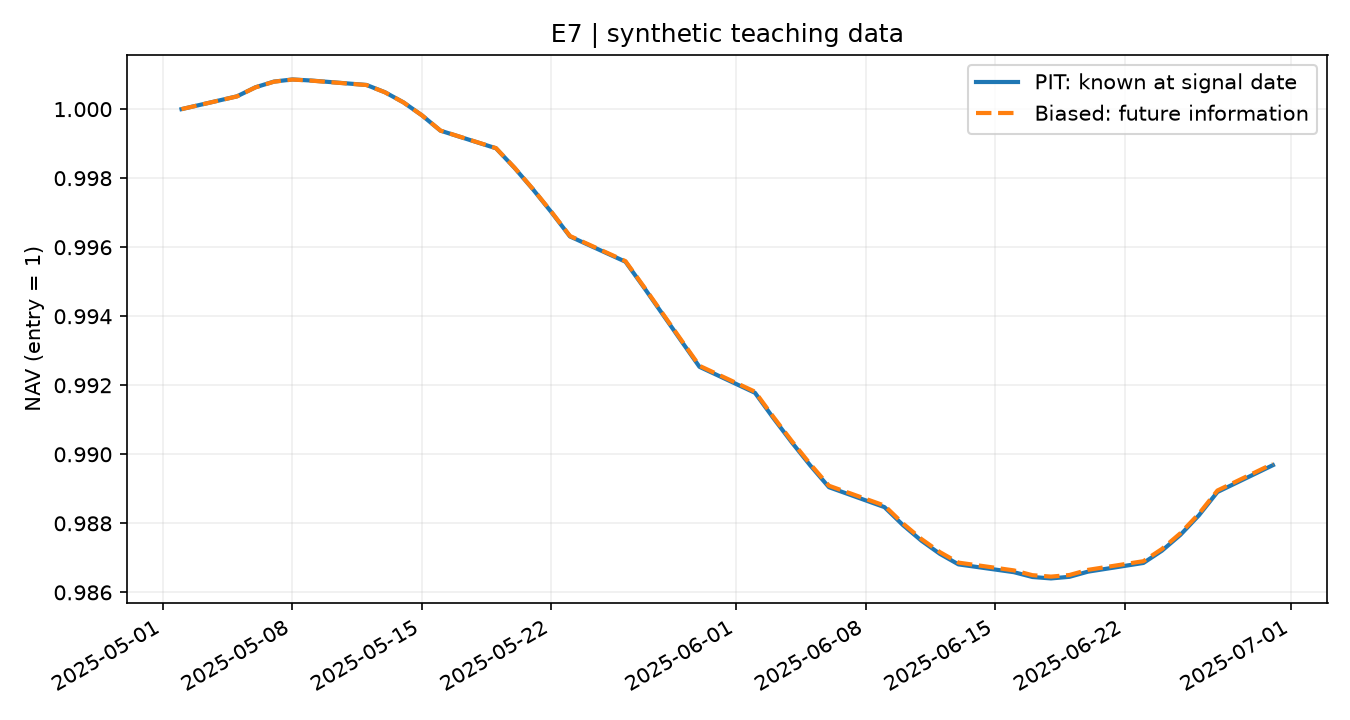

The file beside this chart, header and first rows:
date, pit, biased
2025-05-02, 1, 1
2025-05-05, 1, 1
2025-05-06, 1.001, 1.001
2025-05-07, 1.001, 1.001
2025-05-08, 1.001, 1.001
2025-05-09, 1.001, 1.001
2025-05-12, 1.001, 1.001
2025-05-13, 1, 1
2025-05-14, 1, 1
2025-05-15, 0.9998, 0.9998
2025-05-16, 0.9994, 0.9994
2025-05-19, 0.9989, 0.9989
2025-05-20, 0.9983, 0.9983
2025-05-21, 0.9977, 0.9977
2025-05-22, 0.997, 0.997
2025-05-23, 0.9963, 0.9963
2025-05-26, 0.9956, 0.9956
2025-05-27, 0.9948, 0.9949
2025-05-28, 0.9941, 0.9941
2025-05-29, 0.9933, 0.9933
2025-05-30, 0.9925, 0.9926
2025-06-02, 0.9918, 0.9918
2025-06-03, 0.991, 0.9911
2025-06-04, 0.9903, 0.9904
2025-06-05, 0.9897, 0.9897
2025-06-06, 0.989, 0.9891
2025-06-09, 0.9885, 0.9885
2025-06-10, 0.9879, 0.988
2025-06-11, 0.9875, 0.9875
2025-06-12, 0.9871, 0.9872
2025-06-13, 0.9868, 0.9869
2025-06-16, 0.9866, 0.9866
2025-06-17, 0.9864, 0.9865
2025-06-18, 0.9864, 0.9865
2025-06-19, 0.9865, 0.9865
2025-06-20, 0.9866, 0.9867
2025-06-23, 0.9869, 0.9869
2025-06-24, 0.9872, 0.9873
2025-06-25, 0.9877, 0.9877
2025-06-26, 0.9882, 0.9883
2025-06-27, 0.9889, 0.989
2025-06-30, 0.9897, 0.9897
